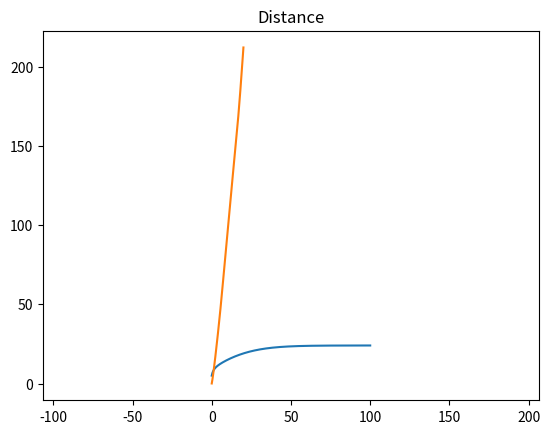

This figure's Python source: (Note: this script raises an exception after producing the figure.)
#!/usr/bin/env python
# coding: utf-8

# In this notebook, you will implement the forward longitudinal vehicle model. The model accepts throttle inputs and steps through the longitudinal dynamic equations. Once implemented, you will be given a set of inputs that drives over a small road slope to test your model.
# 
# The input to the model is a throttle percentage $x_\theta \in [0,1]$ which provides torque to the engine and subsequently accelerates the vehicle for forward motion. 
# 
# The dynamic equations consist of many stages to convert throttle inputs to wheel speed (engine -> torque converter -> transmission -> wheel). These stages are bundled together in a single inertia term $J_e$ which is used in the following combined engine dynamic equations.
# 
# \begin{align}
#     J_e \dot{\omega}_e &= T_e - (GR)(r_{eff} F_{load}) \\ m\ddot{x} &= F_x - F_{load}
# \end{align}
# 
# Where $T_e$ is the engine torque, $GR$ is the gear ratio, $r_{eff}$ is the effective radius, $m$ is the vehicle mass, $x$ is the vehicle position, $F_x$ is the tire force, and $F_{load}$ is the total load force. 
# 
# The engine torque is computed from the throttle input and the engine angular velocity $\omega_e$ using a simplified quadratic model. 
# 
# \begin{align}
#     T_e = x_{\theta}(a_0 + a_1 \omega_e + a_2 \omega_e^2)
# \end{align}
# 
# The load forces consist of aerodynamic drag $F_{aero}$, rolling friction $R_x$, and gravitational force $F_g$ from an incline at angle $\alpha$. The aerodynamic drag is a quadratic model and the friction is a linear model.
# 
# \begin{align}
#     F_{load} &= F_{aero} + R_x + F_g \\
#     F_{aero} &= \frac{1}{2} C_a \rho A \dot{x}^2 = c_a \dot{x}^2\\
#     R_x &= N(\hat{c}_{r,0} + \hat{c}_{r,1}|\dot{x}| + \hat{c}_{r,2}\dot{x}^2) \approx c_{r,1} \dot{x}\\
#     F_g &= mg\sin{\alpha}
# \end{align}
# 
# Note that the absolute value is ignored for friction since the model is used for only forward motion ($\dot{x} \ge 0$). 
#  
# The tire force is computed using the engine speed and wheel slip equations.
# 
# \begin{align}
#     \omega_w &= (GR)\omega_e \\
#     s &= \frac{\omega_w r_e - \dot{x}}{\dot{x}}\\
#     F_x &= \left\{\begin{array}{lr}
#         cs, &  |s| < 1\\
#         F_{max}, & \text{otherwise}
#         \end{array}\right\} 
# \end{align}
# 
# Where $\omega_w$ is the wheel angular velocity and $s$ is the slip ratio. 
# 
# We setup the longitudinal model inside a Python class below. The vehicle begins with an initial velocity of 5 m/s and engine speed of 100 rad/s. All the relevant parameters are defined and like the bicycle model, a sampling time of 10ms is used for numerical integration.

# In[1]:


import sys
import numpy as np
import matplotlib.pyplot as plt
import matplotlib.image as mpimg

class Vehicle():
    def __init__(self):
 
        # ==================================
        #  Parameters
        # ==================================
    
        #Throttle to engine torque
        self.a_0 = 400
        self.a_1 = 0.1
        self.a_2 = -0.0002
        
        # Gear ratio, effective radius, mass + inertia
        self.GR = 0.35
        self.r_e = 0.3
        self.J_e = 10
        self.m = 2000
        self.g = 9.81
        
        # Aerodynamic and friction coefficients
        self.c_a = 1.36
        self.c_r1 = 0.01
        
        # Tire force 
        self.c = 10000
        self.F_max = 10000
        
        # State variables
        self.x = 0
        self.v = 5
        self.a = 0
        self.w_e = 100
        self.w_e_dot = 0
        
        self.sample_time = 0.01
        
    def reset(self):
        # reset state variables
        self.x = 0
        self.v = 5
        self.a = 0
        self.w_e = 100
        self.w_e_dot = 0


# Implement the combined engine dynamic equations along with the force equations in the cell below. The function $\textit{step}$ takes the throttle $x_\theta$ and incline angle $\alpha$ as inputs and performs numerical integration over one timestep to update the state variables. Hint: Integrate to find the current position, velocity, and engine speed first, then propagate those values into the set of equations.

# In[2]:


class Vehicle(Vehicle):
    def step(self, throttle, alpha):
        # ==================================
        #  Implement vehicle model here
        # ==================================
        T_e = throttle * (self.a_0 + self.a_1*self.w_e + self.a_2*self.w_e**2)
        F_areo = self.c_a * self.v**2
        R_x = self.c_r1 * self.v
        F_g = self.m * self.g * np.sin(alpha)
        F_load = F_areo + R_x + F_g
        #torque equation (angular acceleration)
        self.w_e_dot = (T_e - self.GR*self.r_e*F_load) / self.J_e
        
        w_w = self.GR * self.w_e
        s = (w_w*self.r_e - self.v) / self.v
        if abs(s) < 1:
            F_x = self.c * s
        else:
            F_x = self.F_max
        #force equation (acceleration) 
        self.a = (F_x - F_load) / self.m
            
        #update equations
        self.w_e += self.w_e_dot * self.sample_time
        #since v = a*t
        self.v += self.a * self.sample_time
        #since x = v*t - (1/2)*a*t^2
        self.x += (self.v * self.sample_time) - (0.5 * self.a * self.sample_time**2)


# Using the model, you can send constant throttle inputs to the vehicle in the cell below. You will observe that the velocity converges to a fixed value based on the throttle input due to the aerodynamic drag and tire force limit. A similar velocity profile can be seen by setting a negative incline angle $\alpha$. In this case, gravity accelerates the vehicle to a terminal velocity where it is balanced by the drag force.

# In[3]:


sample_time = 0.01
time_end = 100
model = Vehicle()

t_data = np.arange(0,time_end,sample_time)
v_data = np.zeros_like(t_data)

# throttle percentage between 0 and 1
throttle = 0.2

# incline angle (in radians)
alpha = 0

for i in range(t_data.shape[0]):
    v_data[i] = model.v
    model.step(throttle, alpha)
    
plt.plot(t_data, v_data)
plt.show()


# We will now drive the vehicle over a slope as shown in the diagram below.
# 
# ![ramp](ramp.png)
# 
# To climb the slope, a trapezoidal throttle input is provided for the next 20 seconds as shown in the figure below. 
# 
# ![throttle](throttle.png)
# 
# The vehicle begins at 20% throttle and gradually increases to 50% throttle. This is maintained for 10 seconds as the vehicle climbs the steeper slope. Afterwards, the vehicle reduces the throttle to 0.
# 
# In the cell below, implement the ramp angle profile $\alpha (x)$ and throttle profile $x_\theta (t)$ and step them through the vehicle dynamics. The vehicle position $x(t)$ is saved in the array $\textit{x_data}$. This will be used to grade your solution.
# 

# In[4]:


time_end = 20
t_data = np.arange(0,time_end,sample_time)
x_data = np.zeros_like(t_data)
v_data = np.zeros_like(t_data)
w_e_data = np.zeros_like(t_data)

# reset the states
model.reset()

# ==================================
#  Learner solution begins here
# ==================================
def angle(i, alpha, x):
    if x < 60:
        alpha[i] = np.arctan(3/60)
    elif x < 150:
        alpha[i] = np.arctan(9/90)
    else:
        alpha[i] = 0

throttle = np.zeros_like(t_data)
alpha = np.zeros_like(t_data)

#throttle depends on time and alpha depends on distance travelled (model.x)
for i in range(t_data.shape[0]):
    if t_data[i] < 5:
        throttle[i] = 0.2 + ((0.5 - 0.2)/5)*t_data[i]
        angle(i, alpha, model.x)
    elif t_data[i] < 15:
        throttle[i] = 0.5
        angle(i, alpha, model.x)
    else:
        throttle[i] = ((0 - 0.5)/(20 - 15))*(t_data[i] - 20)
        angle(i, alpha, model.x)
    
    #call the step function and update x_data array
    model.step(throttle[i], alpha[i])
    x_data[i] = model.x
    v_data[i] = model.v
    w_e_data[i] = model.w_e
     
# ==================================
#  Learner solution ends here
# ==================================

# Plot x vs t for visualization
plt.title('Distance')
plt.plot(t_data, x_data)
plt.show()


# If you have implemented the vehicle model and inputs correctly, you should see that the vehicle crosses the ramp at ~15s where the throttle input begins to decrease.
# 
# The cell below will save the time and vehicle inputs as text file named $\textit{xdata.txt}$. To locate the file, change the end of your web directory to $\textit{/notebooks/Course_1_Module_4/xdata.txt}$
# 
# Once you are there, you can download the file and submit to the Coursera grader to complete this assessment.

# In[5]:


data = np.vstack([t_data, x_data]).T
np.savetxt('xdata.txt', data, delimiter=', ')


# Congratulations! You have now completed the assessment! Feel free to test the vehicle model with different inputs in the cell below, and see what trajectories they form. In the next module, you will see the longitudinal model being used for speed control. See you there!

# In[7]:


sample_time = 0.01
time_end = 30
model.reset()

t_data = np.arange(0,time_end,sample_time)
x_data = np.zeros_like(t_data)

# ==================================
#  Test various inputs here
# ==================================
for i in range(t_data.shape[0]):

    model.step(0,0)
    
plt.axis('equal')
plt.plot(x_data, y_data)
plt.show()


# In[ ]:




